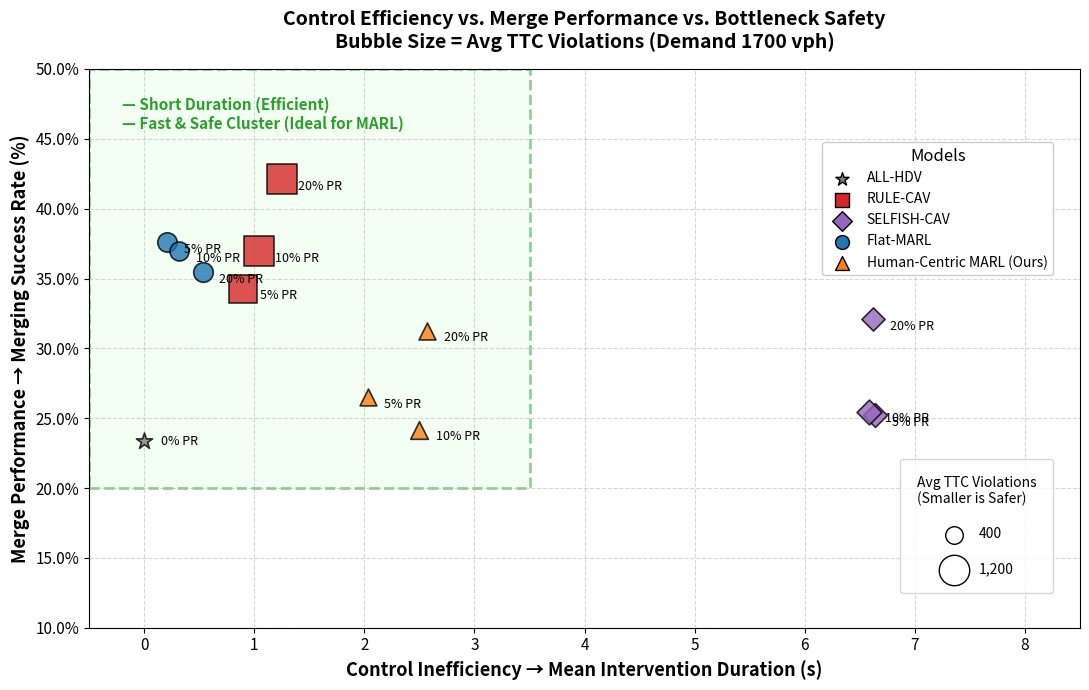

Write Python code to recreate this figure.
"""Poster trade-off figure using hardcoded published summary values."""

from pathlib import Path
import matplotlib.pyplot as plt
import matplotlib.patches as patches
import numpy as np

def plot_poster_success_vs_intervention():
    # Data correctly mapped from image_3e65dc.png (Demand 1700)
    # Format: [Mean Duration (s), Success Rate (%), Avg TTC Violations, Label]
    
    data = {
        'ALL-HDV': {
            'color': '#7f7f7f', 'marker': '*', 
            'points': [(0.00, 23.36, 373.9, '0% PR')]
        },
        'RULE-CAV': {
            'color': '#d62728', 'marker': 's', 
            'points': [(0.90, 34.25, 1028.7, '5% PR'),
                       (1.04, 36.94, 1218.5, '10% PR'),
                       (1.25, 42.09, 1146.8, '20% PR')]
        },
        'SELFISH-CAV': {
            'color': '#9467bd', 'marker': 'D', 
            'points': [(6.64, 25.22, 368.5, '5% PR'),
                       (6.58, 25.45, 399.6, '10% PR'),
                       (6.62, 32.09, 348.4, '20% PR')]
        },
        'Flat-MARL': {
            'color': '#1f77b4', 'marker': 'o', 
            'points': [(0.21, 37.61, 489.2, '5% PR'),
                       (0.32, 36.94, 467.7, '10% PR'),
                       (0.53, 35.45, 496.2, '20% PR')]
        },
        'Human-Centric MARL (Ours)': {
            'color': '#ff7f0e', 'marker': '^', 
            'points': [(2.03, 26.49, 365.1, '5% PR'),
                       (2.50, 24.18, 403.2, '10% PR'),
                       (2.57, 31.27, 371.1, '20% PR')]
        }
    }

    fig, ax = plt.subplots(figsize=(11, 7))

    # Add the "Fast & Safe Cluster" highlighted background rectangle
    cluster_rect = patches.Rectangle((-0.5, 20), 4.0, 30, linewidth=2, edgecolor='#2ca02c', 
                                     facecolor='#eaffea', linestyle='--', alpha=0.5, zorder=0)
    ax.add_patch(cluster_rect)
    
    ax.text(-0.2, 48, '— Short Duration (Efficient)\n— Fast & Safe Cluster (Ideal for MARL)', 
            color='#2ca02c', fontsize=11, fontweight='bold', va='top')

    legend_handles = []

    for model_name, props in data.items():
        color = props['color']
        marker = props['marker']
        added_to_legend = False
        
        for duration, success, ttc, label in props['points']:
            # Scale bubble size down slightly
            bubble_size = ttc * 0.4
            
            scatter = ax.scatter(duration, success, s=bubble_size, c=color, marker=marker,
                                 edgecolors='black', linewidth=1.2, alpha=0.8, zorder=3)
            
            # Annotate PR percentage next to the bubble
            if model_name == 'ALL-HDV':
                ax.text(duration + 0.15, success, label, fontsize=9, va='center', zorder=4)
            else:
                ax.text(duration + 0.15, success - 0.5, label, fontsize=9, va='center', zorder=4)
                
            if not added_to_legend:
                proxy = plt.scatter([], [], s=100, c=color, marker=marker, edgecolors='black', label=model_name)
                legend_handles.append(proxy)
                added_to_legend = True

    # Formatting axes and limits
    ax.set_xlim(-0.5, 8.5)
    ax.set_ylim(10, 50)
    
    ax.set_xlabel('Control Inefficiency → Mean Intervention Duration (s)', fontsize=13, fontweight='bold')
    ax.set_ylabel('Merge Performance → Merging Success Rate (%)', fontsize=13, fontweight='bold')
    ax.set_title('Control Efficiency vs. Merge Performance vs. Bottleneck Safety\nBubble Size = Avg TTC Violations (Demand 1700 vph)', 
                 fontsize=14, fontweight='bold', pad=15)
                 
    ax.set_yticks(np.arange(10, 55, 5))
    ax.set_yticklabels([f"{y:.1f}%" for y in np.arange(10, 55, 5)], fontsize=11)
    ax.tick_params(axis='x', labelsize=11)
    ax.grid(True, linestyle='--', alpha=0.5, zorder=1)

    # Primary legend
    model_legend = ax.legend(handles=legend_handles, loc='center right', title="Models", 
                             bbox_to_anchor=(0.98, 0.75), framealpha=1.0, title_fontsize=12, fontsize=10)
    ax.add_artist(model_legend)

    # Secondary legend for sizes
    size_400 = plt.scatter([], [], s=400 * 0.4, c='white', edgecolors='black')
    size_1200 = plt.scatter([], [], s=1200 * 0.4, c='white', edgecolors='black')
    
    size_legend = plt.legend([size_400, size_1200], ['400', '1,200'], 
                             loc='lower right', title="Avg TTC Violations\n(Smaller is Safer)", 
                             labelspacing=1.5, borderpad=1.2, bbox_to_anchor=(0.98, 0.05))

    plt.tight_layout()
    Path('reports/figures').mkdir(parents=True, exist_ok=True)
    plt.savefig('reports/figures/Poster_Success_vs_Duration.png', dpi=300)
    print("Saved 'Poster_Success_vs_Duration.png'")

if __name__ == "__main__":
    plot_poster_success_vs_intervention()
